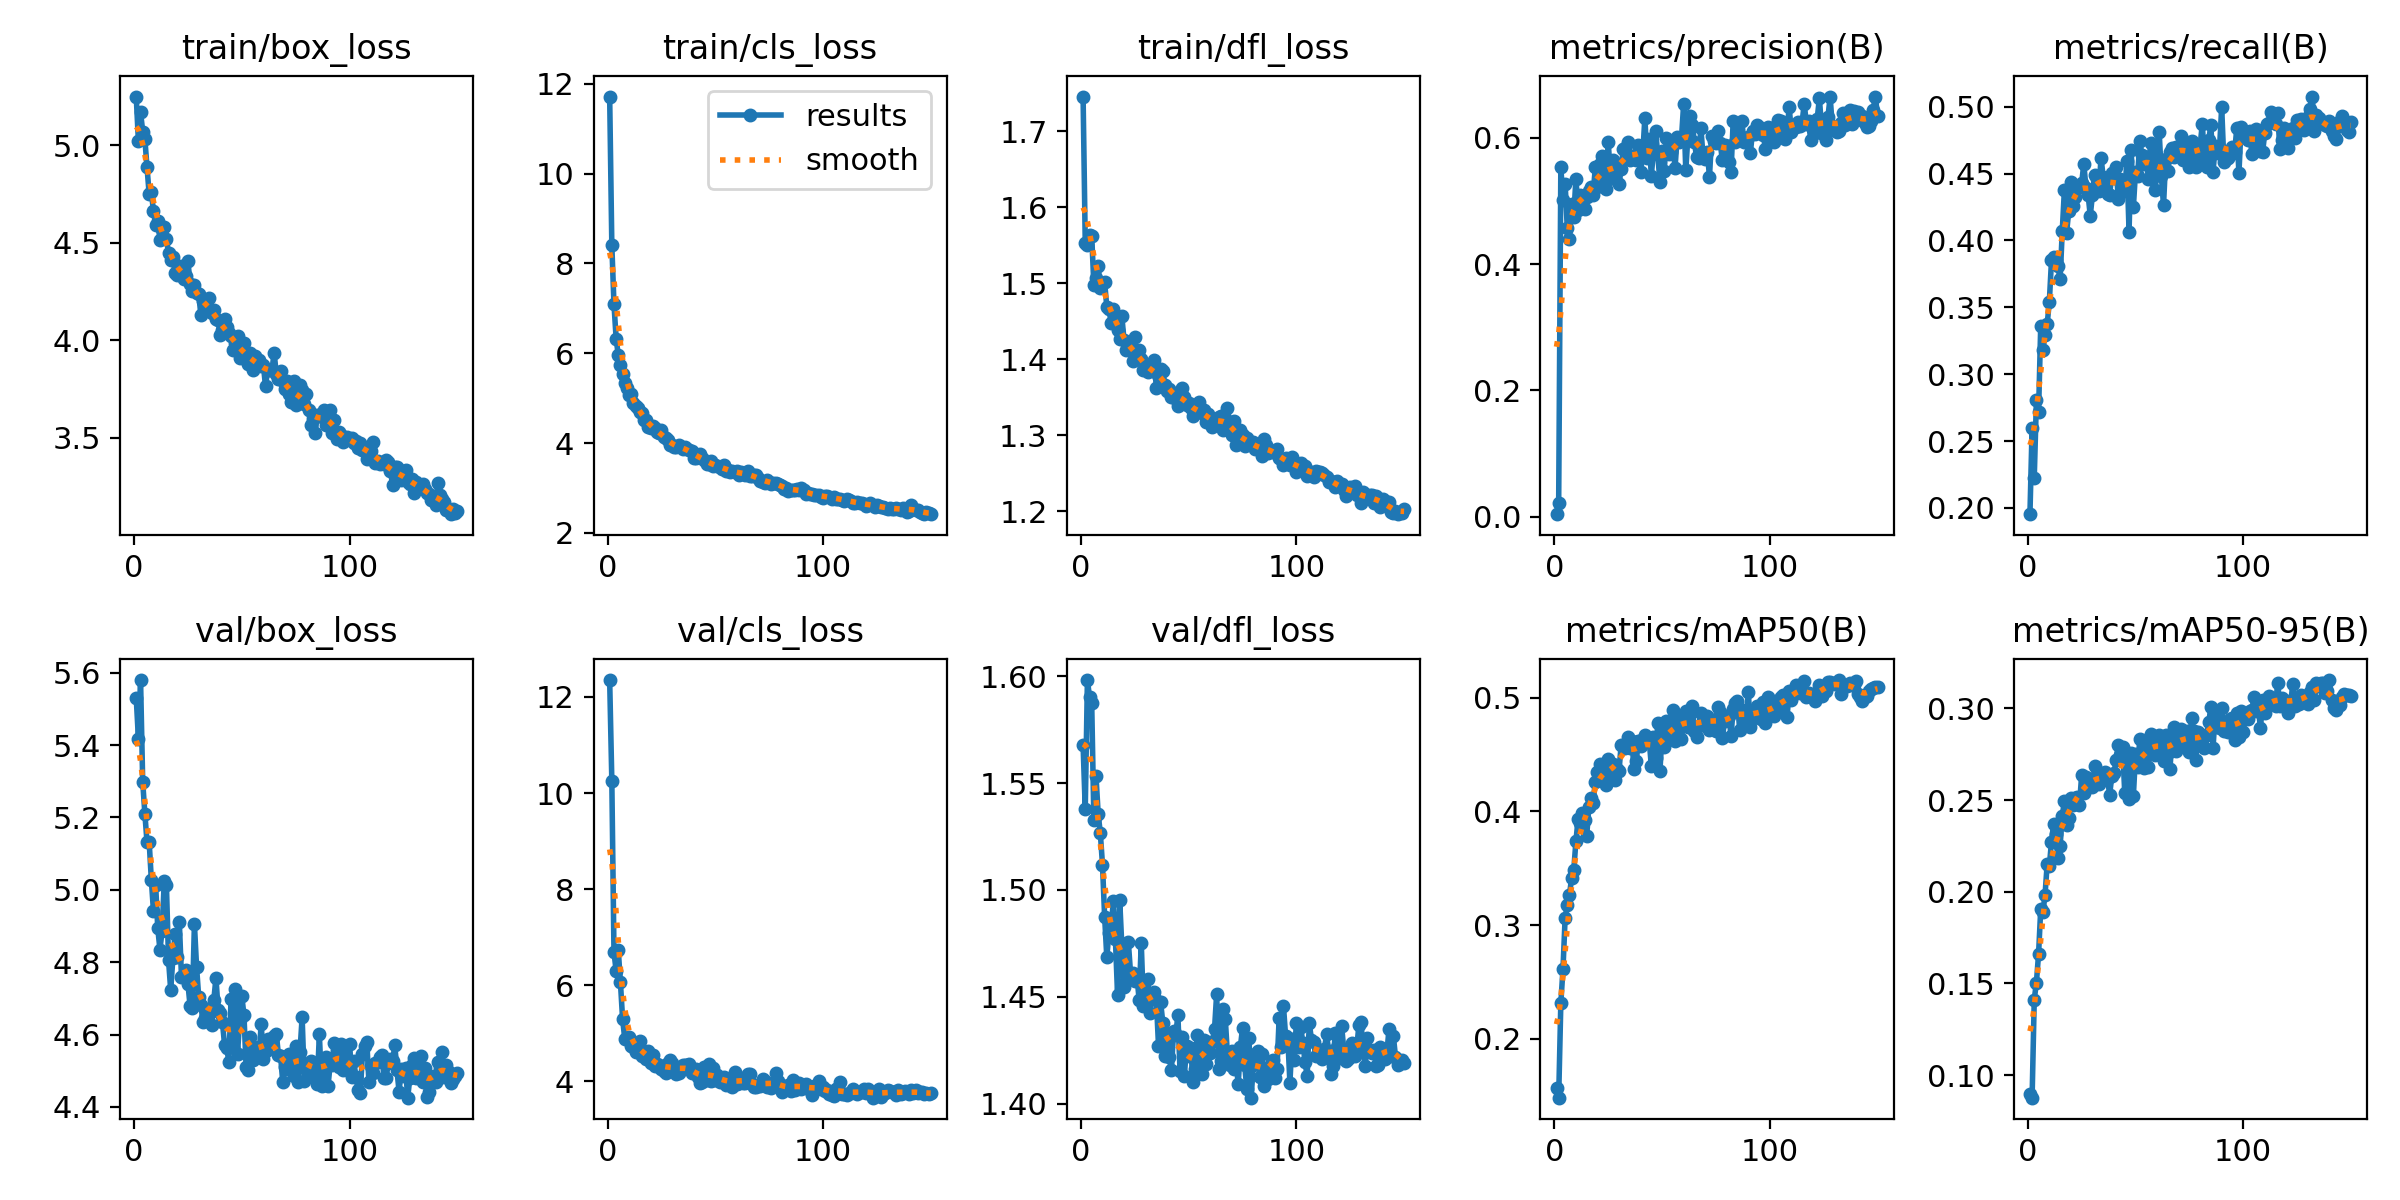

The table this chart was drawn from, first rows:
epoch, time, train/box_loss, train/cls_loss, train/dfl_loss, metrics/precision(B), metrics/recall(B), metrics/mAP50(B), metrics/mAP50-95(B), val/box_loss, val/cls_loss, val/dfl_loss, lr/pg0, lr/pg1, lr/pg2
1, 23.18, 5.251, 11.72, 1.746, 0.00429, 0.1954, 0.1571, 0.08951, 5.53, 12.35, 1.568, 0.0003613, 0.0003613, 0.0003613
2, 46.04, 5.021, 8.407, 1.554, 0.02221, 0.2598, 0.1483, 0.08773, 5.418, 10.26, 1.538, 0.0007268, 0.0007268, 0.0007268
3, 68.7, 5.17, 7.089, 1.55, 0.553, 0.2226, 0.2314, 0.1412, 5.58, 6.688, 1.598, 0.001087, 0.001087, 0.001087
4, 91.2, 5.071, 6.327, 1.564, 0.5009, 0.2806, 0.2614, 0.1505, 5.298, 6.298, 1.59, 0.001089, 0.001089, 0.001089
5, 114.8, 5.034, 5.954, 1.562, 0.5271, 0.2717, 0.3067, 0.166, 5.211, 6.725, 1.587, 0.001082, 0.001082, 0.001082
6, 137.3, 4.888, 5.743, 1.498, 0.4563, 0.336, 0.3174, 0.1904, 5.132, 6.056, 1.533, 0.001074, 0.001074, 0.001074
7, 159.6, 4.751, 5.546, 1.506, 0.4392, 0.3179, 0.3261, 0.1889, 5.133, 5.293, 1.553, 0.001067, 0.001067, 0.001067
8, 182.5, 4.761, 5.333, 1.522, 0.4945, 0.3294, 0.3417, 0.1981, 5.028, 4.889, 1.536, 0.00106, 0.00106, 0.00106
9, 205.5, 4.663, 5.235, 1.493, 0.4745, 0.3374, 0.3482, 0.2152, 4.94, 4.891, 1.527, 0.001052, 0.001052, 0.001052
10, 227.9, 4.592, 5.069, 1.499, 0.5354, 0.3543, 0.3735, 0.2139, 5.014, 4.929, 1.512, 0.001045, 0.001045, 0.001045
11, 250.3, 4.612, 5.083, 1.501, 0.4863, 0.3851, 0.393, 0.2274, 4.893, 4.74, 1.487, 0.001038, 0.001038, 0.001038
12, 273, 4.516, 4.9, 1.469, 0.51, 0.3874, 0.3901, 0.2371, 4.835, 4.709, 1.469, 0.00103, 0.00103, 0.00103
13, 295.8, 4.57, 4.835, 1.466, 0.5055, 0.3856, 0.399, 0.2316, 4.886, 4.617, 1.48, 0.001023, 0.001023, 0.001023
14, 318.6, 4.582, 4.774, 1.448, 0.4873, 0.3808, 0.3928, 0.2184, 5.024, 4.804, 1.482, 0.001016, 0.001016, 0.001016
15, 341.3, 4.52, 4.686, 1.466, 0.5064, 0.371, 0.378, 0.225, 5.014, 4.843, 1.495, 0.001008, 0.001008, 0.001008
16, 364.2, 4.448, 4.664, 1.453, 0.5159, 0.407, 0.4041, 0.2414, 4.805, 4.516, 1.477, 0.001001, 0.001001, 0.001001
17, 386.8, 4.41, 4.517, 1.438, 0.5224, 0.438, 0.412, 0.2495, 4.723, 4.576, 1.451, 0.0009937, 0.0009937, 0.0009937
18, 409.5, 4.43, 4.522, 1.427, 0.51, 0.4058, 0.4075, 0.2366, 4.811, 4.463, 1.495, 0.0009863, 0.0009863, 0.0009863
19, 432, 4.345, 4.365, 1.456, 0.5532, 0.4218, 0.4262, 0.2405, 4.877, 4.626, 1.473, 0.000979, 0.000979, 0.000979
20, 454.5, 4.335, 4.326, 1.425, 0.5222, 0.4435, 0.4344, 0.2509, 4.815, 4.387, 1.454, 0.0009717, 0.0009717, 0.0009717
21, 477, 4.349, 4.37, 1.412, 0.5586, 0.4259, 0.4414, 0.2472, 4.91, 4.55, 1.458, 0.0009643, 0.0009643, 0.0009643
22, 499.7, 4.383, 4.325, 1.416, 0.5706, 0.4329, 0.4389, 0.251, 4.759, 4.322, 1.476, 0.000957, 0.000957, 0.000957
23, 522.5, 4.317, 4.254, 1.414, 0.5246, 0.4391, 0.4308, 0.2515, 4.764, 4.359, 1.461, 0.0009497, 0.0009497, 0.0009497
24, 545.2, 4.331, 4.215, 1.397, 0.5185, 0.4397, 0.4232, 0.2474, 4.778, 4.349, 1.461, 0.0009424, 0.0009424, 0.0009424
25, 567.7, 4.407, 4.294, 1.43, 0.5927, 0.4426, 0.4461, 0.2636, 4.74, 4.263, 1.457, 0.000935, 0.000935, 0.000935
26, 590, 4.291, 4.128, 1.402, 0.542, 0.4574, 0.4356, 0.254, 4.678, 4.215, 1.46, 0.0009277, 0.0009277, 0.0009277
27, 612.7, 4.255, 4.104, 1.412, 0.565, 0.4393, 0.4418, 0.2625, 4.672, 4.17, 1.449, 0.0009204, 0.0009204, 0.0009204
28, 635.7, 4.284, 4.058, 1.401, 0.5344, 0.4341, 0.4279, 0.2573, 4.905, 4.374, 1.475, 0.000913, 0.000913, 0.000913
29, 658.7, 4.242, 3.965, 1.386, 0.5578, 0.4186, 0.4375, 0.2585, 4.787, 4.443, 1.446, 0.0009057, 0.0009057, 0.0009057
30, 681.3, 4.24, 3.947, 1.387, 0.5263, 0.4341, 0.4353, 0.2569, 4.703, 4.374, 1.447, 0.0008984, 0.0008984, 0.0008984
31, 703.8, 4.129, 3.905, 1.383, 0.5507, 0.4487, 0.4585, 0.2684, 4.682, 4.241, 1.458, 0.000891, 0.000891, 0.000891
32, 726.7, 4.201, 3.913, 1.389, 0.5824, 0.446, 0.4577, 0.2624, 4.634, 4.152, 1.442, 0.0008837, 0.0008837, 0.0008837
33, 749.3, 4.171, 3.952, 1.388, 0.5841, 0.4368, 0.4561, 0.2588, 4.645, 4.166, 1.451, 0.0008764, 0.0008764, 0.0008764
34, 772.2, 4.206, 3.913, 1.399, 0.5924, 0.4619, 0.4656, 0.2643, 4.671, 4.238, 1.452, 0.000869, 0.000869, 0.000869
35, 794.7, 4.216, 3.866, 1.362, 0.5653, 0.4475, 0.4553, 0.2615, 4.663, 4.347, 1.449, 0.0008617, 0.0008617, 0.0008617
36, 817.3, 4.142, 3.911, 1.38, 0.5715, 0.4428, 0.4615, 0.2653, 4.625, 4.331, 1.427, 0.0008544, 0.0008544, 0.0008544
37, 839.6, 4.158, 3.868, 1.387, 0.5684, 0.4349, 0.4369, 0.2618, 4.695, 4.333, 1.447, 0.000847, 0.000847, 0.000847
38, 861.9, 4.112, 3.848, 1.384, 0.5641, 0.434, 0.444, 0.2529, 4.757, 4.353, 1.438, 0.0008397, 0.0008397, 0.0008397
39, 884.5, 4.106, 3.826, 1.366, 0.5886, 0.4501, 0.4615, 0.2632, 4.668, 4.173, 1.422, 0.0008324, 0.0008324, 0.0008324
40, 907.1, 4.029, 3.672, 1.358, 0.5458, 0.4466, 0.4572, 0.2646, 4.659, 4.216, 1.433, 0.000825, 0.000825, 0.000825
41, 929.5, 4.054, 3.657, 1.36, 0.5721, 0.4551, 0.4636, 0.2716, 4.634, 4.249, 1.422, 0.0008177, 0.0008177, 0.0008177
42, 952, 4.111, 3.716, 1.351, 0.6314, 0.4311, 0.4674, 0.2802, 4.572, 4.088, 1.416, 0.0008104, 0.0008104, 0.0008104
43, 974.8, 4.066, 3.746, 1.354, 0.5681, 0.4457, 0.4625, 0.2744, 4.563, 3.966, 1.434, 0.000803, 0.000803, 0.000803
44, 997.5, 4.039, 3.668, 1.347, 0.5979, 0.4378, 0.4626, 0.279, 4.525, 3.976, 1.432, 0.0007957, 0.0007957, 0.0007957
45, 1020, 4.024, 3.622, 1.339, 0.54, 0.4369, 0.4403, 0.2541, 4.697, 4.306, 1.441, 0.0007884, 0.0007884, 0.0007884
46, 1043, 3.952, 3.527, 1.358, 0.5788, 0.4592, 0.4657, 0.2722, 4.565, 4.018, 1.415, 0.000781, 0.000781, 0.000781
47, 1066, 3.985, 3.538, 1.363, 0.6101, 0.4067, 0.4467, 0.2506, 4.726, 4.358, 1.431, 0.0007737, 0.0007737, 0.0007737
48, 1088, 4.021, 3.599, 1.35, 0.5735, 0.4678, 0.4778, 0.2757, 4.547, 3.999, 1.413, 0.0007664, 0.0007664, 0.0007664
49, 1111, 3.909, 3.489, 1.339, 0.5292, 0.4247, 0.4358, 0.2521, 4.641, 4.273, 1.427, 0.000759, 0.000759, 0.000759
50, 1133, 3.939, 3.51, 1.342, 0.5788, 0.4516, 0.4677, 0.2749, 4.707, 4.034, 1.422, 0.0007517, 0.0007517, 0.0007517
51, 1154, 3.987, 3.482, 1.335, 0.5479, 0.448, 0.457, 0.2679, 4.654, 4.124, 1.426, 0.0007444, 0.0007444, 0.0007444
52, 1173, 3.929, 3.463, 1.325, 0.5997, 0.4743, 0.4798, 0.2832, 4.51, 3.983, 1.41, 0.000737, 0.000737, 0.000737
53, 1191, 3.877, 3.429, 1.329, 0.5736, 0.4636, 0.4664, 0.2735, 4.502, 4.009, 1.416, 0.0007297, 0.0007297, 0.0007297
54, 1209, 3.935, 3.517, 1.335, 0.5768, 0.4575, 0.4632, 0.2677, 4.592, 4.089, 1.432, 0.0007224, 0.0007224, 0.0007224
55, 1227, 3.85, 3.373, 1.343, 0.593, 0.4615, 0.489, 0.2829, 4.531, 3.922, 1.417, 0.000715, 0.000715, 0.000715
56, 1246, 3.922, 3.406, 1.329, 0.5515, 0.4461, 0.4615, 0.268, 4.565, 4.056, 1.414, 0.0007077, 0.0007077, 0.0007077
57, 1264, 3.878, 3.347, 1.334, 0.6012, 0.4726, 0.48, 0.2861, 4.559, 3.939, 1.43, 0.0007004, 0.0007004, 0.0007004
58, 1282, 3.901, 3.372, 1.317, 0.5931, 0.4653, 0.4822, 0.2813, 4.542, 3.882, 1.419, 0.000693, 0.000693, 0.000693
59, 1301, 3.869, 3.348, 1.328, 0.5987, 0.4377, 0.4635, 0.2747, 4.629, 4.184, 1.429, 0.0006857, 0.0006857, 0.0006857
60, 1319, 3.874, 3.368, 1.32, 0.653, 0.4502, 0.481, 0.2835, 4.532, 3.951, 1.424, 0.0006784, 0.0006784, 0.0006784
... 90 more rows
